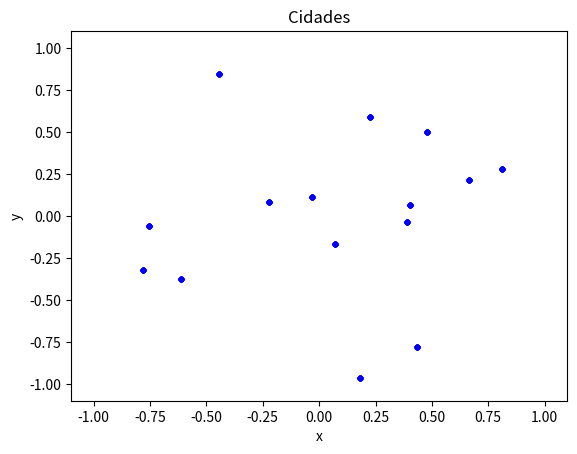

Reproduce this figure in Python.
# -*- coding: utf-8 -*-
#Nome: Éverton Luís Mendes da Silva
#N°USP: 10728171

from random import randint
import matplotlib.pyplot as plt





#cria um conjunto de n pontos aleatórios dentro de um circulo de raio dado
def Points(n, radius):

    pontos=[]
    while (len(pontos)<n):

        x=0.00001*randint((-1)*radius*100000,radius*100000)
        y=0.00001*randint((-1)*radius*100000,radius*100000)
        
        dist=((x**2)+(y**2))**0.5
        if dist<radius:

            pontos.append([x, y])



    return pontos



#Plota os pontos 
def Grafics(lista):


    plt.xlabel('x')
    plt.ylabel('y')
    plt.title('Cidades')
    plt.axis([-1.1,1.1,-1.1,1.1])

        
    x=[]
    y=[]
    for i in range(len(lista)):
        x.append(lista[i][0])
        y.append(lista[i][1])
    
    
    
    for i in range(len(lista)):
        plt.plot(x, y,'.',  color='blue')

    plt.show()



points=Points(15, 1)
Grafics(points)


f = open("cities.txt", "a")
for i in points:

    f.write(str(i[0])+' '+str(i[1])+'\n')

f.close()
